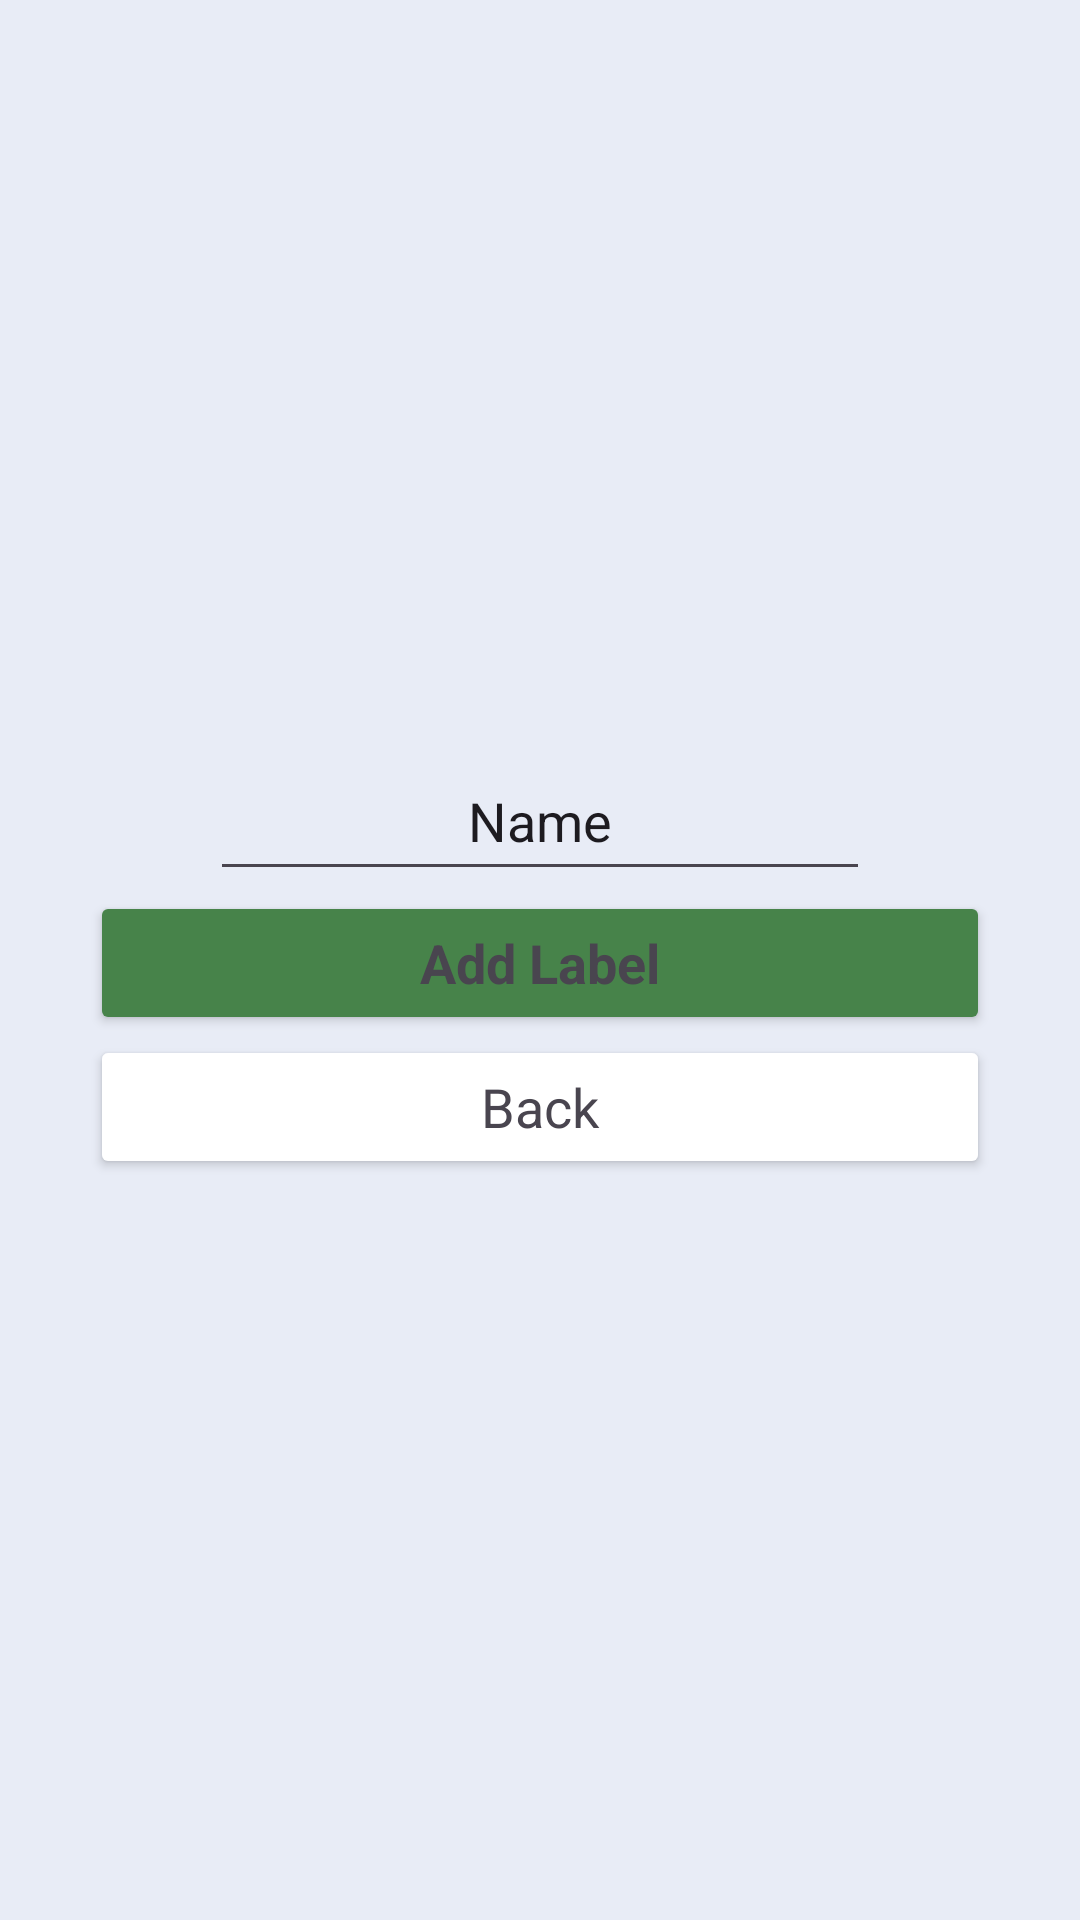

Layout XML and referenced resources for this Android screen:
<!-- AndroidManifest.xml: application theme Theme.MCO3JavaVersion -->
<!-- res/layout/activity_add_label.xml -->
<?xml version="1.0" encoding="utf-8"?>
<LinearLayout xmlns:android="http://schemas.android.com/apk/res/android"
    xmlns:app="http://schemas.android.com/apk/res-auto"
    xmlns:tools="http://schemas.android.com/tools"
    android:id="@+id/main"
    android:layout_width="match_parent"
    android:layout_height="match_parent"
    android:background="#E8ECF6"
    android:gravity="center"
    android:orientation="vertical"
    tools:context=".AddLabel">

    <EditText
        android:id="@+id/editTextAnomaly"
        android:layout_width="match_parent"
        android:layout_height="50dp"
        android:layout_marginStart="70dp"
        android:layout_marginEnd="70dp"
        android:ems="10"
        android:inputType="text"
        android:text="Name"
        android:textAlignment="center" />

    <Button
        android:id="@+id/addLabelButton"
        android:layout_width="300dp"
        android:layout_height="wrap_content"
        android:backgroundTint="#47834A"
        android:text="Add Label"
        android:textAppearance="@style/TextAppearance.AppCompat.Medium"
        android:textStyle="bold" />

    <Button
        android:id="@+id/addActivityLabelBack"
        android:layout_width="300dp"
        android:layout_height="wrap_content"
        android:backgroundTintMode="add"
        android:text="Back"
        android:textAppearance="@style/TextAppearance.AppCompat.Medium" />

</LinearLayout>
<!-- resources referenced by this layout -->
<resources>
  <style name="Theme.MCO3JavaVersion" parent="Base.Theme.MCO3JavaVersion" />
  <style name="Base.Theme.MCO3JavaVersion" parent="Theme.Material3.DayNight.NoActionBar">
          
          
      </style>
</resources>
